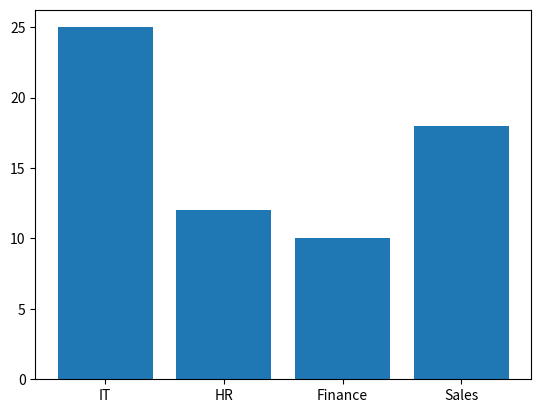
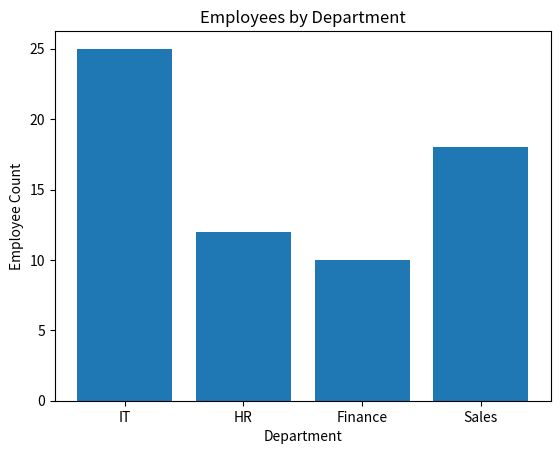
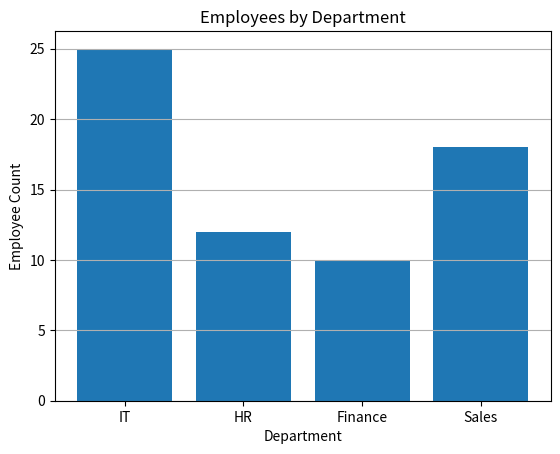
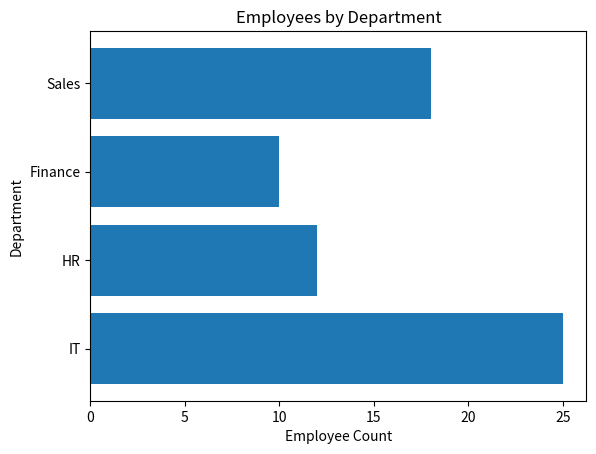
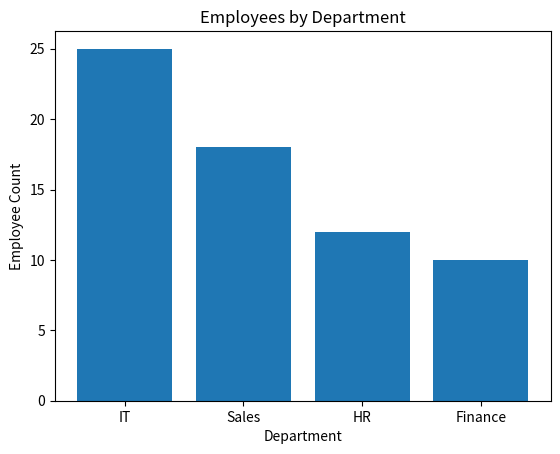
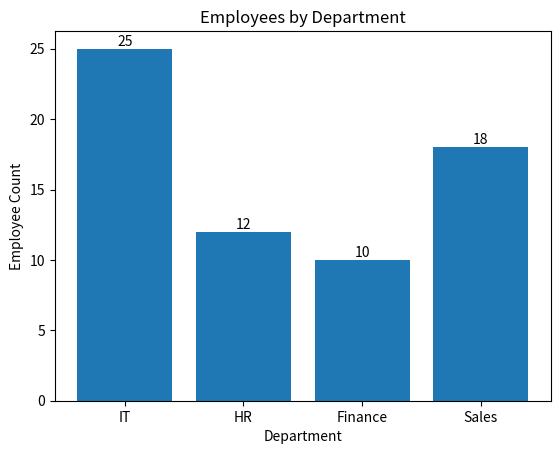
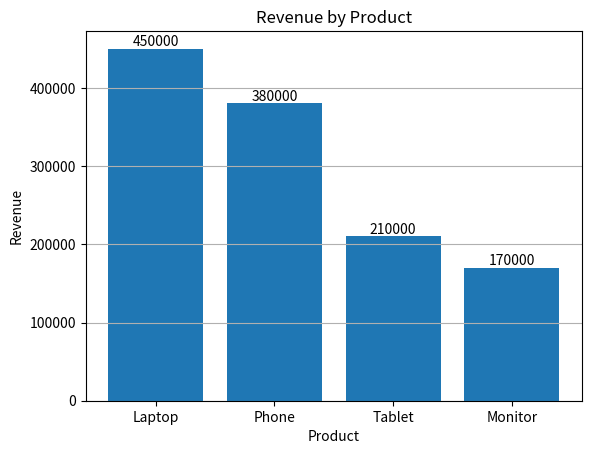
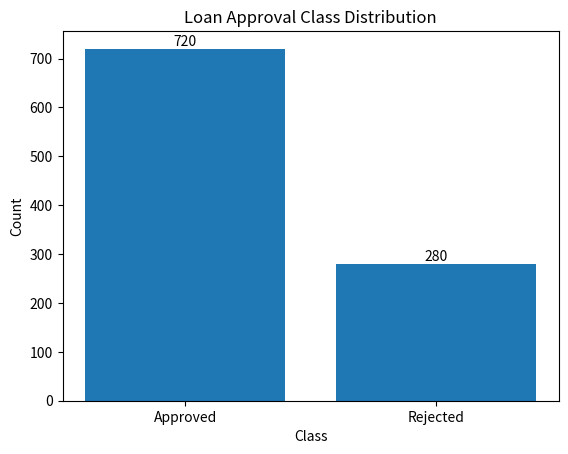
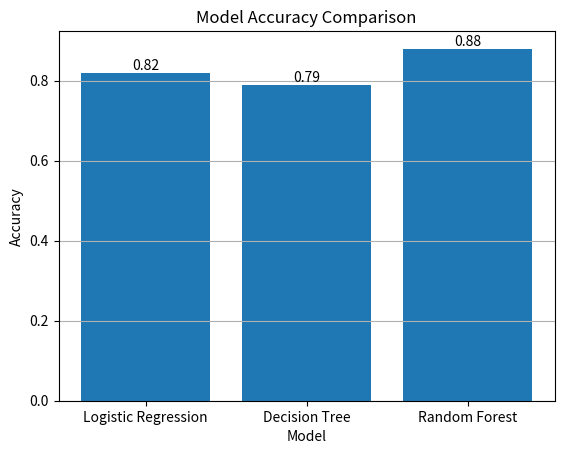

Source code (Python) for these figures, in order:
import matplotlib.pyplot as plt
import pandas as pd

# ============================================================
# MODULE 02 — BAR CHARTS
# Complete reference implementation for later revision.
# ============================================================


# ------------------------------------------------------------
# 1. BASIC VERTICAL BAR CHART
# ------------------------------------------------------------

departments = ["IT", "HR", "Finance", "Sales"]
employees = [25, 12, 10, 18]

# bar(x_categories, values) creates vertical bars.
plt.bar(
    departments,
    employees,
)

plt.show()


# ------------------------------------------------------------
# 2. TITLE AND AXIS LABELS
# ------------------------------------------------------------

plt.bar(
    departments,
    employees,
)

plt.title("Employees by Department")
plt.xlabel("Department")
plt.ylabel("Employee Count")

plt.show()


# ------------------------------------------------------------
# 3. HORIZONTAL GRID LINES
# ------------------------------------------------------------

plt.bar(
    departments,
    employees,
)

plt.title("Employees by Department")
plt.xlabel("Department")
plt.ylabel("Employee Count")

# axis="y" adds horizontal grid lines.
plt.grid(axis="y")

plt.show()


# ------------------------------------------------------------
# 4. HORIZONTAL BAR CHART
# ------------------------------------------------------------

# barh() creates horizontal bars.
plt.barh(
    departments,
    employees,
)

plt.title("Employees by Department")
plt.xlabel("Employee Count")
plt.ylabel("Department")

plt.show()


# ------------------------------------------------------------
# 5. SORT DATA BEFORE PLOTTING
# ------------------------------------------------------------

department_data = pd.DataFrame(
    {
        "Department": ["IT", "HR", "Finance", "Sales"],
        "Employees": [25, 12, 10, 18],
    }
)

# Sort highest employee count first.
department_data = department_data.sort_values(
    "Employees",
    ascending=False,
)

plt.bar(
    department_data["Department"],
    department_data["Employees"],
)

plt.title("Employees by Department")
plt.xlabel("Department")
plt.ylabel("Employee Count")

plt.show()


# ------------------------------------------------------------
# 6. ADD VALUES ABOVE BARS
# ------------------------------------------------------------

bars = plt.bar(
    departments,
    employees,
)

# bar_label() displays the numeric value on each bar.
plt.bar_label(bars)

plt.title("Employees by Department")
plt.xlabel("Department")
plt.ylabel("Employee Count")

plt.show()


# ------------------------------------------------------------
# 7. PRODUCT REVENUE EXAMPLE
# ------------------------------------------------------------

products = [
    "Laptop",
    "Phone",
    "Tablet",
    "Monitor",
]

revenue = [
    450000,
    380000,
    210000,
    170000,
]

bars = plt.bar(
    products,
    revenue,
)

plt.title("Revenue by Product")
plt.xlabel("Product")
plt.ylabel("Revenue")

plt.bar_label(bars)

plt.grid(axis="y")
plt.show()


# ------------------------------------------------------------
# 8. PRACTICAL AI — CLASS DISTRIBUTION
# ------------------------------------------------------------

classes = [
    "Approved",
    "Rejected",
]

counts = [
    720,
    280,
]

bars = plt.bar(
    classes,
    counts,
)

plt.title("Loan Approval Class Distribution")
plt.xlabel("Class")
plt.ylabel("Count")

plt.bar_label(bars)

plt.show()


# ------------------------------------------------------------
# 9. PRACTICAL AI — MODEL COMPARISON
# ------------------------------------------------------------

models = [
    "Logistic Regression",
    "Decision Tree",
    "Random Forest",
]

accuracy = [
    0.82,
    0.79,
    0.88,
]

bars = plt.bar(
    models,
    accuracy,
)

plt.title("Model Accuracy Comparison")
plt.xlabel("Model")
plt.ylabel("Accuracy")

plt.bar_label(bars)

plt.grid(axis="y")
plt.show()


# ============================================================
# IMPORTANT REVISION
# ============================================================

# Vertical bar chart:
# plt.bar(categories, values)

# Horizontal bar chart:
# plt.barh(categories, values)

# Add chart title:
# plt.title("Title")

# Axis labels:
# plt.xlabel("X Label")
# plt.ylabel("Y Label")

# Horizontal grid lines:
# plt.grid(axis="y")

# Add values to bars:
# bars = plt.bar(categories, values)
# plt.bar_label(bars)

# Display chart:
# plt.show()

# Useful rule:
#
# Line chart -> trend / ordered progression
# Bar chart  -> compare categories
